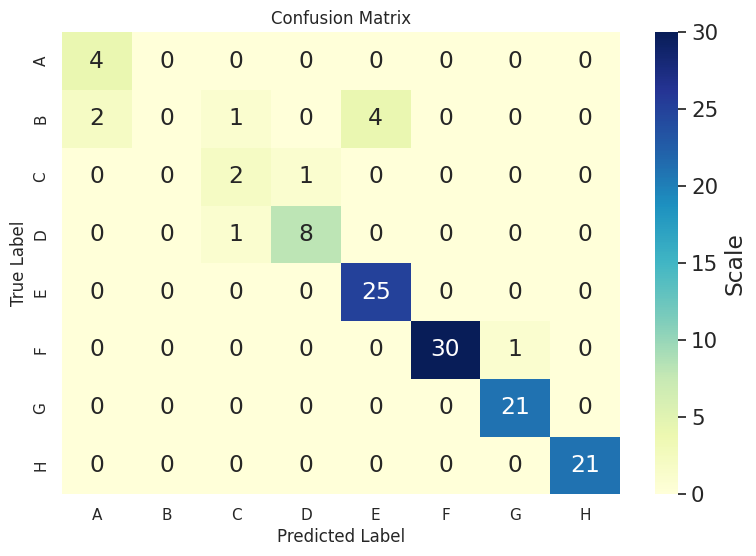

This figure's Python source: (Note: this script raises an exception after producing the figure.)
import seaborn
import matplotlib.pyplot as plt


def plot_confusion_matrix(data, labels, output_filename):
    """Plot confusion matrix using heatmap.

    Args:
        data (list of list): List of lists with confusion matrix data.
        labels (list): Labels which will be plotted across x and y axis.
        output_filename (str): Path to output file.

    """
    seaborn.set(color_codes=True)
    plt.figure(1, figsize=(9, 6))

    plt.title("Confusion Matrix")

    seaborn.set(font_scale=1.4)
    ax = seaborn.heatmap(data, annot=True, cmap="YlGnBu", cbar_kws={'label': 'Scale'})

    ax.set_xticklabels(labels)
    ax.set_yticklabels(labels)

    ax.set(ylabel="True Label", xlabel="Predicted Label")

    plt.savefig(output_filename, bbox_inches='tight', dpi=300)
    plt.close()

# define data
data = [[4, 0, 0, 0, 0, 0, 0, 0],
        [2, 0, 1, 0, 4, 0, 0, 0],
        [0, 0, 2, 1, 0, 0, 0, 0],
        [0, 0, 1, 8, 0, 0, 0, 0],
        [0, 0, 0, 0, 25, 0, 0, 0],
        [0, 0, 0, 0, 0, 30, 1, 0],
        [0, 0, 0, 0, 0, 0, 21, 0],
        [0, 0, 0, 0, 0, 0, 0, 21]]
# define labels
labels = ["A", "B", "C", "D", "E", "F", "G", "H"]

# create confusion matrix
plot_confusion_matrix(data, labels, "../Visuals/v2/confusion_matrix.png")
